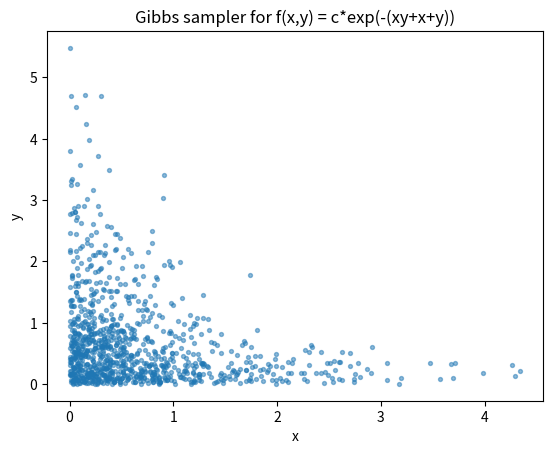

Here is the Python script that generated this plot:
"""
Chapter 3 - Monte Carlo Methods
Exercise 15

Notes: notes/ch03-monte-carlo-methods/exercises.md

Part (b): Gibbs sampler for f(x,y) = c*exp(-(xy+x+y)) for x,y >= 0. Output
1000 points.

Conditional pdfs: f(x|y) is proportional to exp(-x(y+1)), i.e.
(X|Y=y) ~ Exp(rate=y+1); similarly (Y|X=x) ~ Exp(rate=x+1).
"""

import numpy as np
import matplotlib.pyplot as plt

n_samples = 1000
x, y = 1.0, 1.0
samples = np.zeros((n_samples, 2))
for t in range(n_samples):
    x = np.random.exponential(1/(y+1))  # (X|Y=y) ~ Exp(rate=y+1)
    y = np.random.exponential(1/(x+1))  # (Y|X=x) ~ Exp(rate=x+1)
    samples[t] = [x, y]

plt.scatter(samples[:, 0], samples[:, 1], s=8, alpha=0.5)
plt.xlabel('x')
plt.ylabel('y')
plt.title('Gibbs sampler for f(x,y) = c*exp(-(xy+x+y))')
plt.show()
